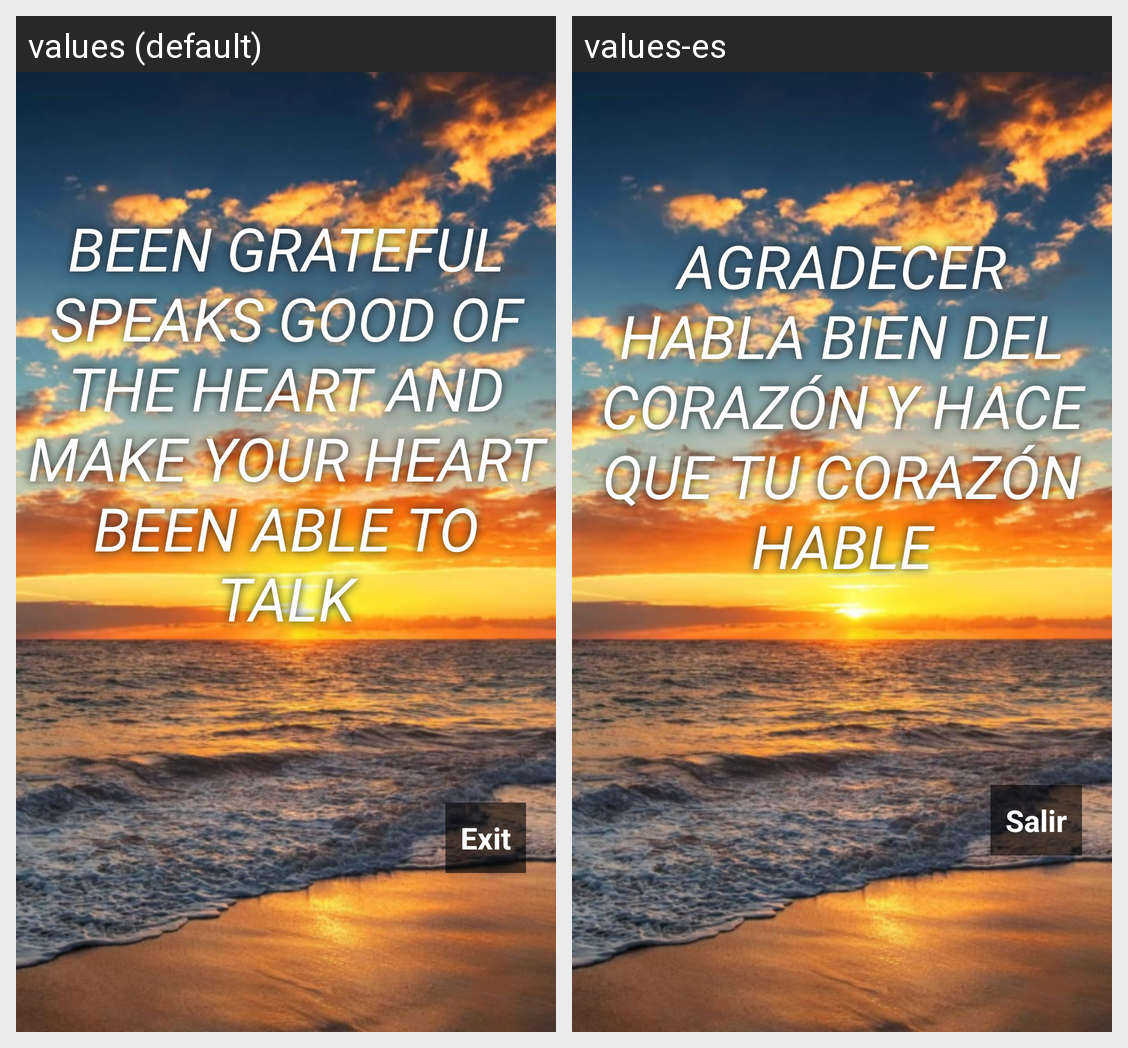

Translations of the strings shown on this Android screen, per locale in the grid:
Android screen res/layout/dialog_message.xml rendered under 2 locales, left to right: values (default), values-es. Device: Nexus 5 (rendered at 1080×1920; each locale shown at half size, 540×960, under a caption strip naming it); theme AppTheme.
Strings drawn on this screen, with the default value and each locale's value (text and hints the layout hard-codes, and strings that could not be matched under every locale, appear in the picture but are not listed):

me0
  values: Been grateful speaks good of the heart and make your heart been able to talk
  values-es: Agradecer habla bien del corazón y hace que tu corazón hable

salir
  values: Exit
  values-es: Salir
